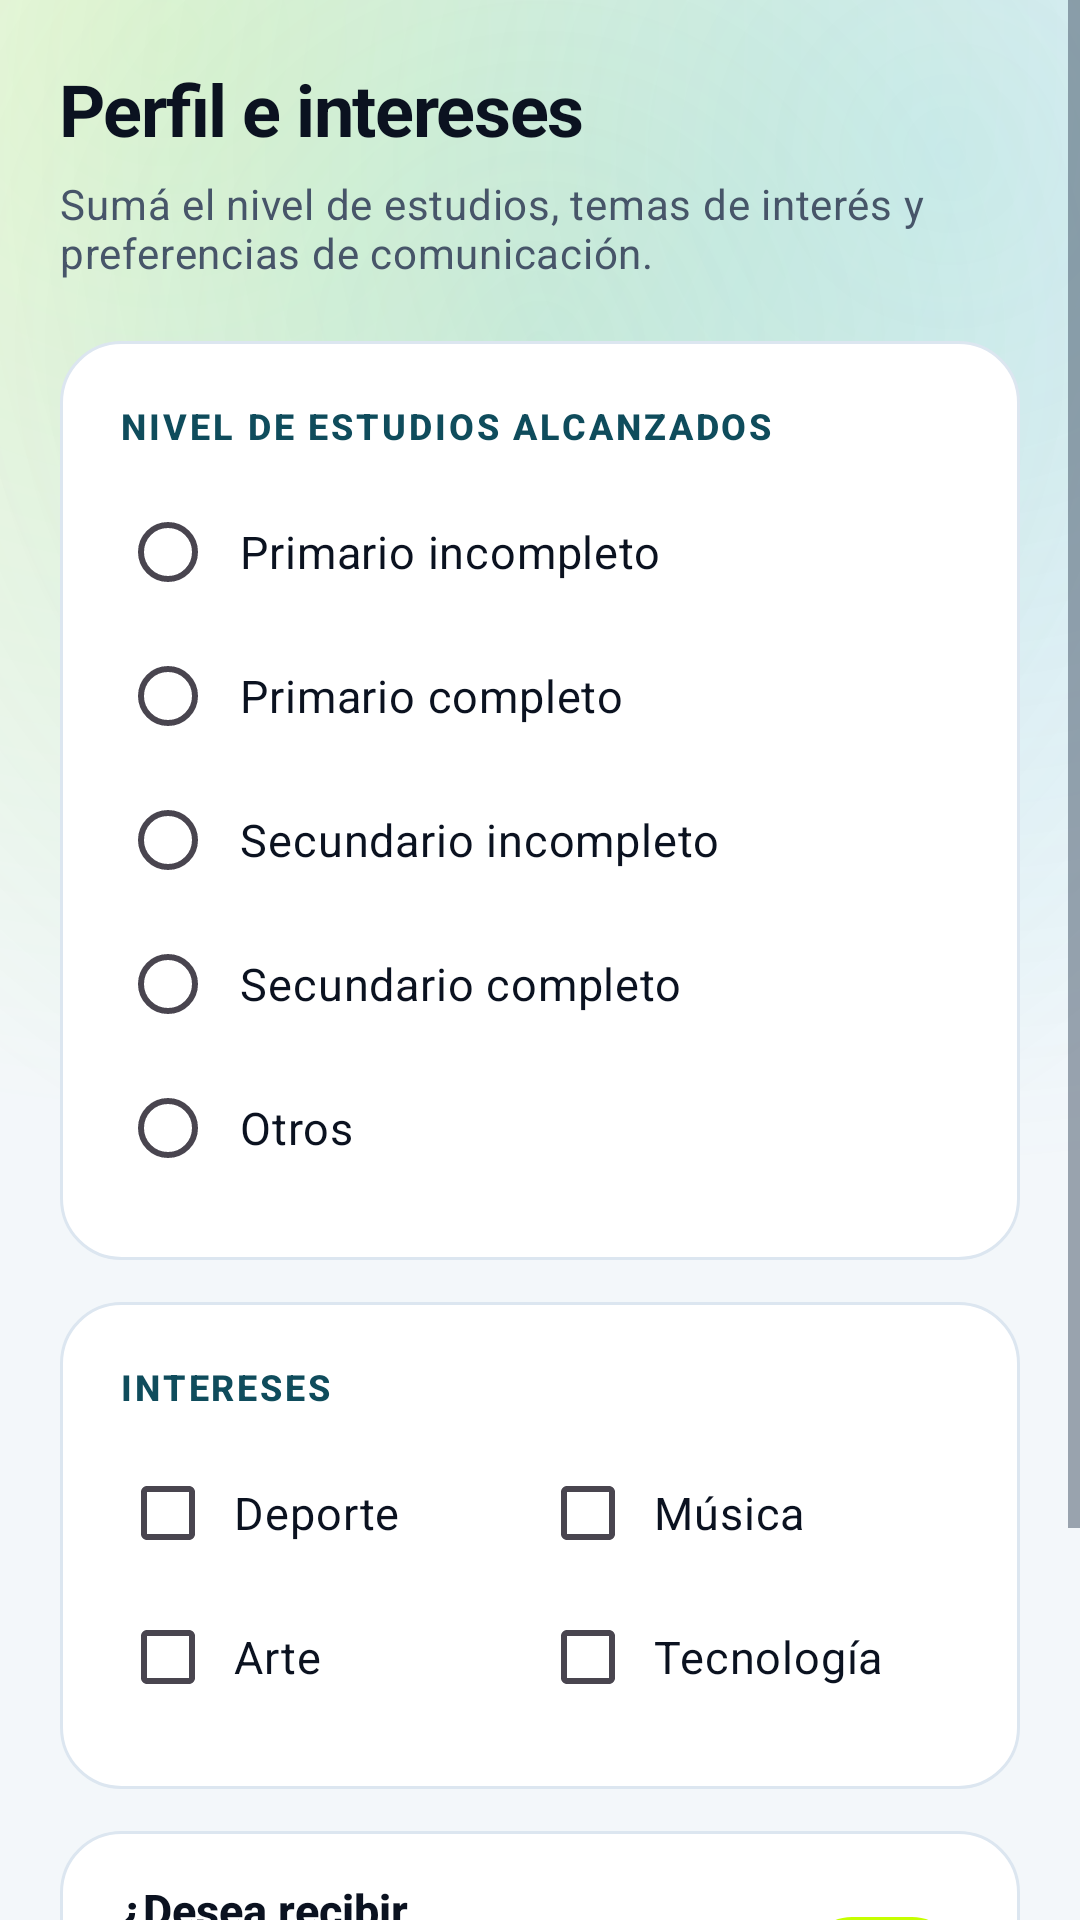

This screen was rendered from an Android layout file. Write that file and the resources it references.
<!-- AndroidManifest.xml: application theme Theme.TP6 -->
<!-- res/layout/activity_mas_datos_contacto.xml -->
<?xml version="1.0" encoding="utf-8"?>
<ScrollView xmlns:android="http://schemas.android.com/apk/res/android"
    android:id="@+id/main"
    android:layout_width="match_parent"
    android:layout_height="match_parent"
    android:background="@drawable/bg_aurora_canvas"
    android:clipToPadding="false"
    android:fillViewport="true">

    <LinearLayout
        android:layout_width="match_parent"
        android:layout_height="wrap_content"
        android:orientation="vertical"
        android:paddingStart="20dp"
        android:paddingTop="20dp"
        android:paddingEnd="20dp"
        android:paddingBottom="28dp">

        <TextView
            android:layout_width="wrap_content"
            android:layout_height="wrap_content"
            android:layout_marginBottom="6dp"
            android:text="@string/titulo_mas_datos_contacto"
            android:textAppearance="@style/TextAppearance.TP6.PageTitle" />

        <TextView
            android:layout_width="match_parent"
            android:layout_height="wrap_content"
            android:layout_marginBottom="20dp"
            android:text="@string/descripcion_mas_datos_contacto"
            android:textAppearance="@style/TextAppearance.TP6.PageSubtitle" />

        <LinearLayout
            android:layout_width="match_parent"
            android:layout_height="wrap_content"
            android:layout_marginBottom="14dp"
            android:background="@drawable/bg_aurora_card"
            android:orientation="vertical"
            android:padding="20dp">

            <TextView
                android:layout_width="wrap_content"
                android:layout_height="wrap_content"
                android:layout_marginBottom="10dp"
                android:text="@string/nivel_estudios_alcanzados"
                android:textAppearance="@style/TextAppearance.TP6.SectionTitle" />

            <RadioGroup
                android:id="@+id/rgNivelEstudios"
                android:layout_width="match_parent"
                android:layout_height="wrap_content">

                <RadioButton
                    android:id="@+id/rbPrimarioIncompleto"
                    android:layout_width="match_parent"
                    android:layout_height="wrap_content"
                    android:minHeight="48dp"
                    android:paddingStart="8dp"
                    android:text="@string/primario_incompleto"
                    android:textColor="@color/app_text"
                    android:textSize="15sp" />

                <RadioButton
                    android:id="@+id/rbPrimarioCompleto"
                    android:layout_width="match_parent"
                    android:layout_height="wrap_content"
                    android:minHeight="48dp"
                    android:paddingStart="8dp"
                    android:text="@string/primario_completo"
                    android:textColor="@color/app_text"
                    android:textSize="15sp" />

                <RadioButton
                    android:id="@+id/rbSecundarioIncompleto"
                    android:layout_width="match_parent"
                    android:layout_height="wrap_content"
                    android:minHeight="48dp"
                    android:paddingStart="8dp"
                    android:text="@string/secundario_incompleto"
                    android:textColor="@color/app_text"
                    android:textSize="15sp" />

                <RadioButton
                    android:id="@+id/rbSecundarioCompleto"
                    android:layout_width="match_parent"
                    android:layout_height="wrap_content"
                    android:minHeight="48dp"
                    android:paddingStart="8dp"
                    android:text="@string/secundario_completo"
                    android:textColor="@color/app_text"
                    android:textSize="15sp" />

                <RadioButton
                    android:id="@+id/rbOtros"
                    android:layout_width="match_parent"
                    android:layout_height="wrap_content"
                    android:minHeight="48dp"
                    android:paddingStart="8dp"
                    android:text="@string/otros"
                    android:textColor="@color/app_text"
                    android:textSize="15sp" />

            </RadioGroup>

        </LinearLayout>

        <LinearLayout
            android:layout_width="match_parent"
            android:layout_height="wrap_content"
            android:layout_marginBottom="14dp"
            android:background="@drawable/bg_aurora_card"
            android:orientation="vertical"
            android:padding="20dp">

            <TextView
                android:layout_width="wrap_content"
                android:layout_height="wrap_content"
                android:layout_marginBottom="10dp"
                android:text="@string/intereses"
                android:textAppearance="@style/TextAppearance.TP6.SectionTitle" />

            <LinearLayout
                android:layout_width="match_parent"
                android:layout_height="wrap_content"
                android:orientation="horizontal">

                <CheckBox
                    android:id="@+id/cbDeporte"
                    android:layout_width="0dp"
                    android:layout_height="wrap_content"
                    android:layout_weight="1"
                    android:minHeight="48dp"
                    android:paddingStart="6dp"
                    android:text="@string/deporte"
                    android:textColor="@color/app_text"
                    android:textSize="15sp" />

                <CheckBox
                    android:id="@+id/cbMusica"
                    android:layout_width="0dp"
                    android:layout_height="wrap_content"
                    android:layout_weight="1"
                    android:minHeight="48dp"
                    android:paddingStart="6dp"
                    android:text="@string/musica"
                    android:textColor="@color/app_text"
                    android:textSize="15sp" />

            </LinearLayout>

            <LinearLayout
                android:layout_width="match_parent"
                android:layout_height="wrap_content"
                android:orientation="horizontal">

                <CheckBox
                    android:id="@+id/cbArte"
                    android:layout_width="0dp"
                    android:layout_height="wrap_content"
                    android:layout_weight="1"
                    android:minHeight="48dp"
                    android:paddingStart="6dp"
                    android:text="@string/arte"
                    android:textColor="@color/app_text"
                    android:textSize="15sp" />

                <CheckBox
                    android:id="@+id/cbTecnologia"
                    android:layout_width="0dp"
                    android:layout_height="wrap_content"
                    android:layout_weight="1"
                    android:minHeight="48dp"
                    android:paddingStart="6dp"
                    android:text="@string/tecnologia"
                    android:textColor="@color/app_text"
                    android:textSize="15sp" />

            </LinearLayout>

        </LinearLayout>

        <LinearLayout
            android:layout_width="match_parent"
            android:layout_height="wrap_content"
            android:layout_marginBottom="22dp"
            android:background="@drawable/bg_aurora_card"
            android:gravity="center_vertical"
            android:orientation="horizontal"
            android:paddingStart="20dp"
            android:paddingTop="16dp"
            android:paddingEnd="20dp"
            android:paddingBottom="16dp">

            <LinearLayout
                android:layout_width="0dp"
                android:layout_height="wrap_content"
                android:layout_marginEnd="12dp"
                android:layout_weight="1"
                android:orientation="vertical">

                <TextView
                    android:layout_width="wrap_content"
                    android:layout_height="wrap_content"
                    android:fontFamily="sans-serif-medium"
                    android:text="@string/desea_recibir_informacion"
                    android:textColor="@color/app_text"
                    android:textSize="15sp"
                    android:textStyle="bold" />

                <TextView
                    android:layout_width="wrap_content"
                    android:layout_height="wrap_content"
                    android:layout_marginTop="2dp"
                    android:text="@string/subtitulo_recibir_informacion"
                    android:textColor="@color/app_text_secondary"
                    android:textSize="13sp" />

            </LinearLayout>

            <com.google.android.material.materialswitch.MaterialSwitch
                android:id="@+id/swRecibirInfo"
                android:layout_width="wrap_content"
                android:layout_height="wrap_content"
                android:checked="true"
                android:text="@string/si"
                android:textColor="@color/app_text" />

        </LinearLayout>

        <Button
            android:id="@+id/btnGuardar"
            style="@style/Widget.TP6.Button.Aurora"
            android:layout_width="match_parent"
            android:layout_height="wrap_content"
            android:text="@string/guardar" />

    </LinearLayout>
</ScrollView>
<!-- resources referenced by this layout -->
<resources>
  <color name="app_text">#0B1220</color>
  <color name="app_text_secondary">#475569</color>
  <string name="arte">Arte</string>
  <string name="deporte">Deporte</string>
  <string name="descripcion_mas_datos_contacto">Sumá el nivel de estudios, temas de interés y preferencias de comunicación.</string>
  <string name="desea_recibir_informacion">¿Desea recibir información?</string>
  <string name="guardar">Guardar contacto</string>
  <string name="intereses">Intereses</string>
  <string name="musica">Música</string>
  <string name="nivel_estudios_alcanzados">Nivel de estudios alcanzados</string>
  <string name="otros">Otros</string>
  <string name="primario_completo">Primario completo</string>
  <string name="primario_incompleto">Primario incompleto</string>
  <string name="secundario_completo">Secundario completo</string>
  <string name="secundario_incompleto">Secundario incompleto</string>
  <string name="si">Sí</string>
  <string name="subtitulo_recibir_informacion">Novedades y avisos por correo</string>
  <string name="tecnologia">Tecnología</string>
  <string name="titulo_mas_datos_contacto">Perfil e intereses</string>
  <style name="TextAppearance.TP6.PageSubtitle" parent="TextAppearance.Material3.BodyMedium">
  
          <item name="android:textSize">14sp</item>
          <item name="android:lineSpacingExtra">3dp</item>
          <item name="android:textColor">@color/app_text_secondary</item>
  
      </style>
  <style name="Theme.TP6" parent="Base.Theme.TP6" />
  <color name="app_background">#F3F7FA</color>
  <color name="aurora_glow_1">#26C6FF00</color>
  <color name="aurora_glow_2">#200EA5E9</color>
  <color name="aurora_glow_3">#1E10B981</color>
  <color name="app_surface">#FFFFFF</color>
  <color name="app_card_stroke">#DCE6F0</color>
  <color name="app_label">#0F4C5C</color>
  <color name="app_primary">#C6FF00</color>
  <color name="app_on_primary">#090F1A</color>
  <color name="app_highlight">#240EA5E9</color>
  <color name="app_primary_container">#E8F4F8</color>
  <color name="app_on_primary_container">#0B1220</color>
  <color name="app_aurora_cyan">#0EA5E9</color>
  <color name="app_surface_subtle">#F7FAFC</color>
  <color name="app_aurora_teal">#0F766E</color>
  <color name="app_bar_background">#050810</color>
  <style name="Widget.TP6.ActionBar" parent="Widget.AppCompat.ActionBar.Solid">
  
          <item name="background">@color/app_bar_background</item>
          <item name="elevation">0dp</item>
          <item name="titleTextStyle">@style/TextAppearance.TP6.Title</item>
          <item name="popupTheme">@style/ThemeOverlay.TP6.Popup</item>
  
      </style>
  <style name="ThemeOverlay.TP6.Navigation" parent="ThemeOverlay.AppCompat">
  
          <item name="android:textColorPrimary">@color/app_bar_text</item>
          <item name="android:textColorSecondary">@color/app_bar_text</item>
          <item name="colorControlNormal">@color/app_bar_text</item>
  
      </style>
  <style name="ThemeOverlay.TP6.BottomSheetDialog" parent="ThemeOverlay.Material3.BottomSheetDialog">
  
          <item name="bottomSheetStyle">@style/Widget.TP6.BottomSheet</item>
  
      </style>
  <style name="TextAppearance.TP6.Title" parent="TextAppearance.AppCompat.Widget.ActionBar.Title">
  
          <item name="android:textColor">@color/app_bar_text</item>
          <item name="android:fontFamily">sans-serif-medium</item>
          <item name="android:letterSpacing">-0.01</item>
          <item name="android:textSize">19sp</item>
  
      </style>
  <color name="app_bar_text">#C6FF00</color>
  <style name="Widget.TP6.BottomSheet" parent="Widget.Material3.BottomSheet.Modal">
  
          <item name="android:background">@android:color/transparent</item>
  
      </style>
  <!-- drawable menu_item_active (drawable) -->
  <?xml version="1.0" encoding="utf-8"?>
  <shape xmlns:android="http://schemas.android.com/apk/res/android" android:shape="rectangle">
  
      <solid android:color="#1AC6FF00" />
  
      <stroke
          android:width="2dp"
          android:color="@color/app_primary" />
  
  </shape>
</resources>
